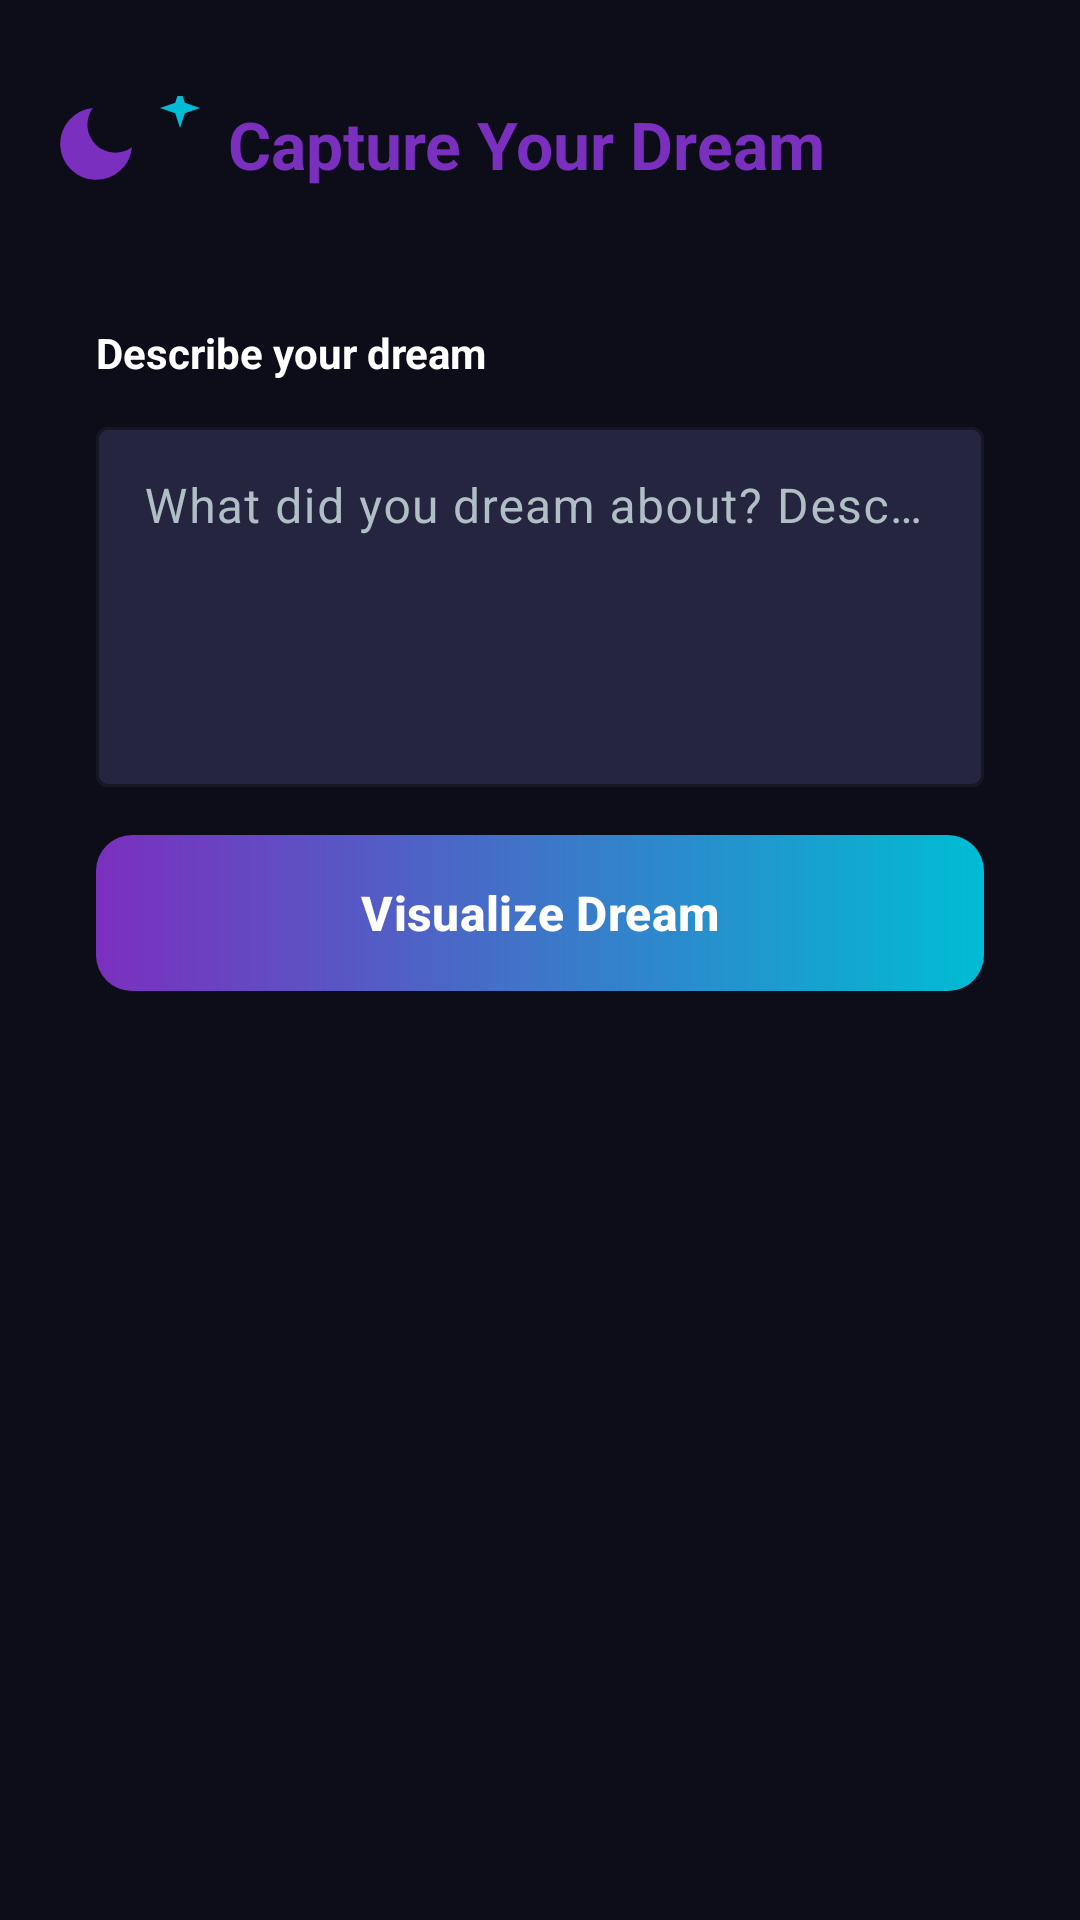

Layout XML and referenced resources for this Android screen:
<!-- AndroidManifest.xml: application theme Theme.DreamCatcher -->
<!-- res/layout/fragment_create_dream.xml -->
<?xml version="1.0" encoding="utf-8"?>
<ScrollView xmlns:android="http://schemas.android.com/apk/res/android"
    xmlns:app="http://schemas.android.com/apk/res-auto"
    android:layout_width="match_parent"
    android:layout_height="match_parent"
    android:background="@color/bg_dark"
    android:fillViewport="true">

    <LinearLayout
        android:layout_width="match_parent"
        android:layout_height="wrap_content"
        android:orientation="vertical"
        android:padding="16dp">

        
        <LinearLayout
            android:layout_width="match_parent"
            android:layout_height="wrap_content"
            android:layout_marginTop="16dp"
            android:layout_marginBottom="28dp"
            android:gravity="center_vertical"
            android:orientation="horizontal">

            <ImageView
                android:layout_width="32dp"
                android:layout_height="32dp"
                android:contentDescription="@null"
                android:src="@drawable/ic_moon" />

            <ImageView
                android:layout_width="16dp"
                android:layout_height="16dp"
                android:layout_marginStart="4dp"
                android:layout_marginBottom="12dp"
                android:contentDescription="@null"
                android:src="@drawable/ic_sparkle" />

            <TextView
                android:id="@+id/tvTitle"
                android:layout_width="wrap_content"
                android:layout_height="wrap_content"
                android:layout_marginStart="8dp"
                android:text="@string/capture_your_dream"
                android:textColor="@color/purple_primary"
                android:textSize="22sp"
                android:textStyle="bold" />
        </LinearLayout>

        
        <LinearLayout
            android:layout_width="match_parent"
            android:layout_height="wrap_content"
            android:layout_marginBottom="16dp"
            android:background="@drawable/bg_card_dark"
            android:orientation="vertical"
            android:padding="16dp">

            <TextView
                android:layout_width="wrap_content"
                android:layout_height="wrap_content"
                android:layout_marginBottom="10dp"
                android:text="@string/describe_your_dream"
                android:textColor="@color/white"
                android:textSize="14sp"
                android:textStyle="bold" />

            <com.google.android.material.textfield.TextInputLayout
                style="@style/Widget.DreamCatcher.TextInputLayout"
                android:layout_width="match_parent"
                android:layout_height="wrap_content"
                android:layout_marginBottom="16dp"
                android:hint="@string/dream_description_hint">

                <com.google.android.material.textfield.TextInputEditText
                    android:id="@+id/etDreamDescription"
                    android:layout_width="match_parent"
                    android:layout_height="120dp"
                    android:autofillHints=""
                    android:gravity="top|start"
                    android:inputType="textMultiLine"
                    android:textColor="@color/white" />
            </com.google.android.material.textfield.TextInputLayout>

            <com.google.android.material.button.MaterialButton
                android:id="@+id/btnVisualize"
                android:layout_width="match_parent"
                android:layout_height="52dp"
                android:background="@drawable/gradient_button"
                android:text="@string/visualize_dream"
                android:textColor="@color/white"
                android:textSize="16sp"
                android:textStyle="bold"
                app:backgroundTint="@null"
                app:cornerRadius="12dp" />
        </LinearLayout>

        
        <FrameLayout
            android:id="@+id/imageCard"
            android:layout_width="match_parent"
            android:layout_height="300dp"
            android:background="@drawable/bg_image_preview"
            android:visibility="gone">

            <ImageView
                android:id="@+id/ivGeneratedImage"
                android:layout_width="match_parent"
                android:layout_height="match_parent"
                android:contentDescription="@string/generated_dream_image"
                android:scaleType="centerCrop"
                android:visibility="invisible" />

            <ProgressBar
                android:id="@+id/pbLoading"
                android:layout_width="wrap_content"
                android:layout_height="wrap_content"
                android:layout_gravity="center"
                android:indeterminateTint="@color/teal_primary"
                android:visibility="gone" />
        </FrameLayout>

        <LinearLayout
            android:id="@+id/postSection"
            android:layout_width="match_parent"
            android:layout_height="wrap_content"
            android:layout_marginTop="16dp"
            android:background="@drawable/bg_card_dark"
            android:orientation="vertical"
            android:padding="16dp"
            android:visibility="gone">

            <TextView
                android:layout_width="wrap_content"
                android:layout_height="wrap_content"
                android:layout_marginBottom="10dp"
                android:text="@string/dream_title_label"
                android:textColor="@color/white"
                android:textSize="14sp"
                android:textStyle="bold" />

            <com.google.android.material.textfield.TextInputLayout
                style="@style/Widget.DreamCatcher.TextInputLayout"
                android:layout_width="match_parent"
                android:layout_height="wrap_content"
                android:layout_marginBottom="16dp"
                android:hint="@string/dream_title_hint">

                <com.google.android.material.textfield.TextInputEditText
                    android:id="@+id/etDreamTitle"
                    android:layout_width="match_parent"
                    android:layout_height="wrap_content"
                    android:autofillHints=""
                    android:inputType="textCapSentences"
                    android:textColor="@color/white" />
            </com.google.android.material.textfield.TextInputLayout>

            <com.google.android.material.button.MaterialButton
                android:id="@+id/btnPostDream"
                android:layout_width="match_parent"
                android:layout_height="52dp"
                android:background="@drawable/gradient_button"
                android:text="@string/post_dream"
                android:textColor="@color/white"
                android:textSize="16sp"
                android:textStyle="bold"
                app:backgroundTint="@null"
                app:cornerRadius="12dp" />

            <ProgressBar
                android:id="@+id/pbPostLoading"
                android:layout_width="wrap_content"
                android:layout_height="wrap_content"
                android:layout_gravity="center"
                android:layout_marginTop="8dp"
                android:indeterminateTint="@color/teal_primary"
                android:visibility="gone" />

        </LinearLayout>

    </LinearLayout>
</ScrollView>
<!-- resources referenced by this layout -->
<resources>
  <color name="bg_dark">#0D0D1A</color>
  <color name="purple_primary">#7B2FBE</color>
  <color name="teal_primary">#00BCD4</color>
  <color name="white">#FFFFFFFF</color>
  <!-- drawable bg_image_preview (drawable) -->
  <?xml version="1.0" encoding="utf-8"?>
  <shape xmlns:android="http://schemas.android.com/apk/res/android"
      android:shape="rectangle">
      <solid android:color="#1A1A2E" />
      <corners android:radius="16dp" />
      <stroke
          android:width="1dp"
          android:color="#9C27B0" />
  </shape>
  <!-- drawable gradient_button (drawable) -->
  <?xml version="1.0" encoding="utf-8"?>
  <shape xmlns:android="http://schemas.android.com/apk/res/android"
      android:shape="rectangle">
      <gradient
          android:angle="0"
          android:startColor="#7B2FBE"
          android:endColor="#00BCD4"
          android:type="linear" />
      <corners android:radius="12dp" />
  </shape>
  <!-- drawable ic_moon (drawable) -->
  <?xml version="1.0" encoding="utf-8"?>
  <vector xmlns:android="http://schemas.android.com/apk/res/android"
      android:width="32dp"
      android:height="32dp"
      android:viewportWidth="24"
      android:viewportHeight="24">
      <path
          android:fillColor="#7B2FBE"
          android:pathData="M21,12.79A9,9 0,1 1,11.21 3,7 7,0 0,0 21,12.79z" />
  </vector>
  <!-- drawable ic_sparkle (drawable) -->
  <?xml version="1.0" encoding="utf-8"?>
  <vector xmlns:android="http://schemas.android.com/apk/res/android"
      android:width="16dp"
      android:height="16dp"
      android:viewportWidth="24"
      android:viewportHeight="24">
      <path
          android:fillColor="#00BCD4"
          android:pathData="M12,2l2.4,7.4L22,12l-7.6,2.6L12,22l-2.4,-7.4L2,12l7.6,-2.6z" />
  </vector>
  <string name="capture_your_dream">Capture Your Dream</string>
  <string name="describe_your_dream">Describe your dream</string>
  <string name="dream_description_hint">What did you dream about? Describe the scene, colors, emotions…</string>
  <string name="dream_title_hint">Give your dream a title…</string>
  <string name="dream_title_label">Give your dream a title</string>
  <string name="generated_dream_image">Generated dream image</string>
  <string name="post_dream">Post Dream</string>
  <string name="visualize_dream">Visualize Dream</string>
  <style name="Widget.DreamCatcher.TextInputLayout" parent="Widget.Material3.TextInputLayout.OutlinedBox">
          <item name="boxStrokeColor">@color/purple_primary</item>
          <item name="hintTextColor">@color/text_secondary</item>
          <item name="android:textColorHint">@color/text_secondary</item>
          <item name="boxBackgroundColor">@color/edit_text_bg</item>
      </style>
  <style name="Theme.DreamCatcher" parent="Base.Theme.DreamCatcher" />
  <color name="text_secondary">#B0BEC5</color>
  <color name="edit_text_bg">#252540</color>
  <style name="Base.Theme.DreamCatcher" parent="Theme.Material3.DayNight.NoActionBar">
          
          
      </style>
</resources>
